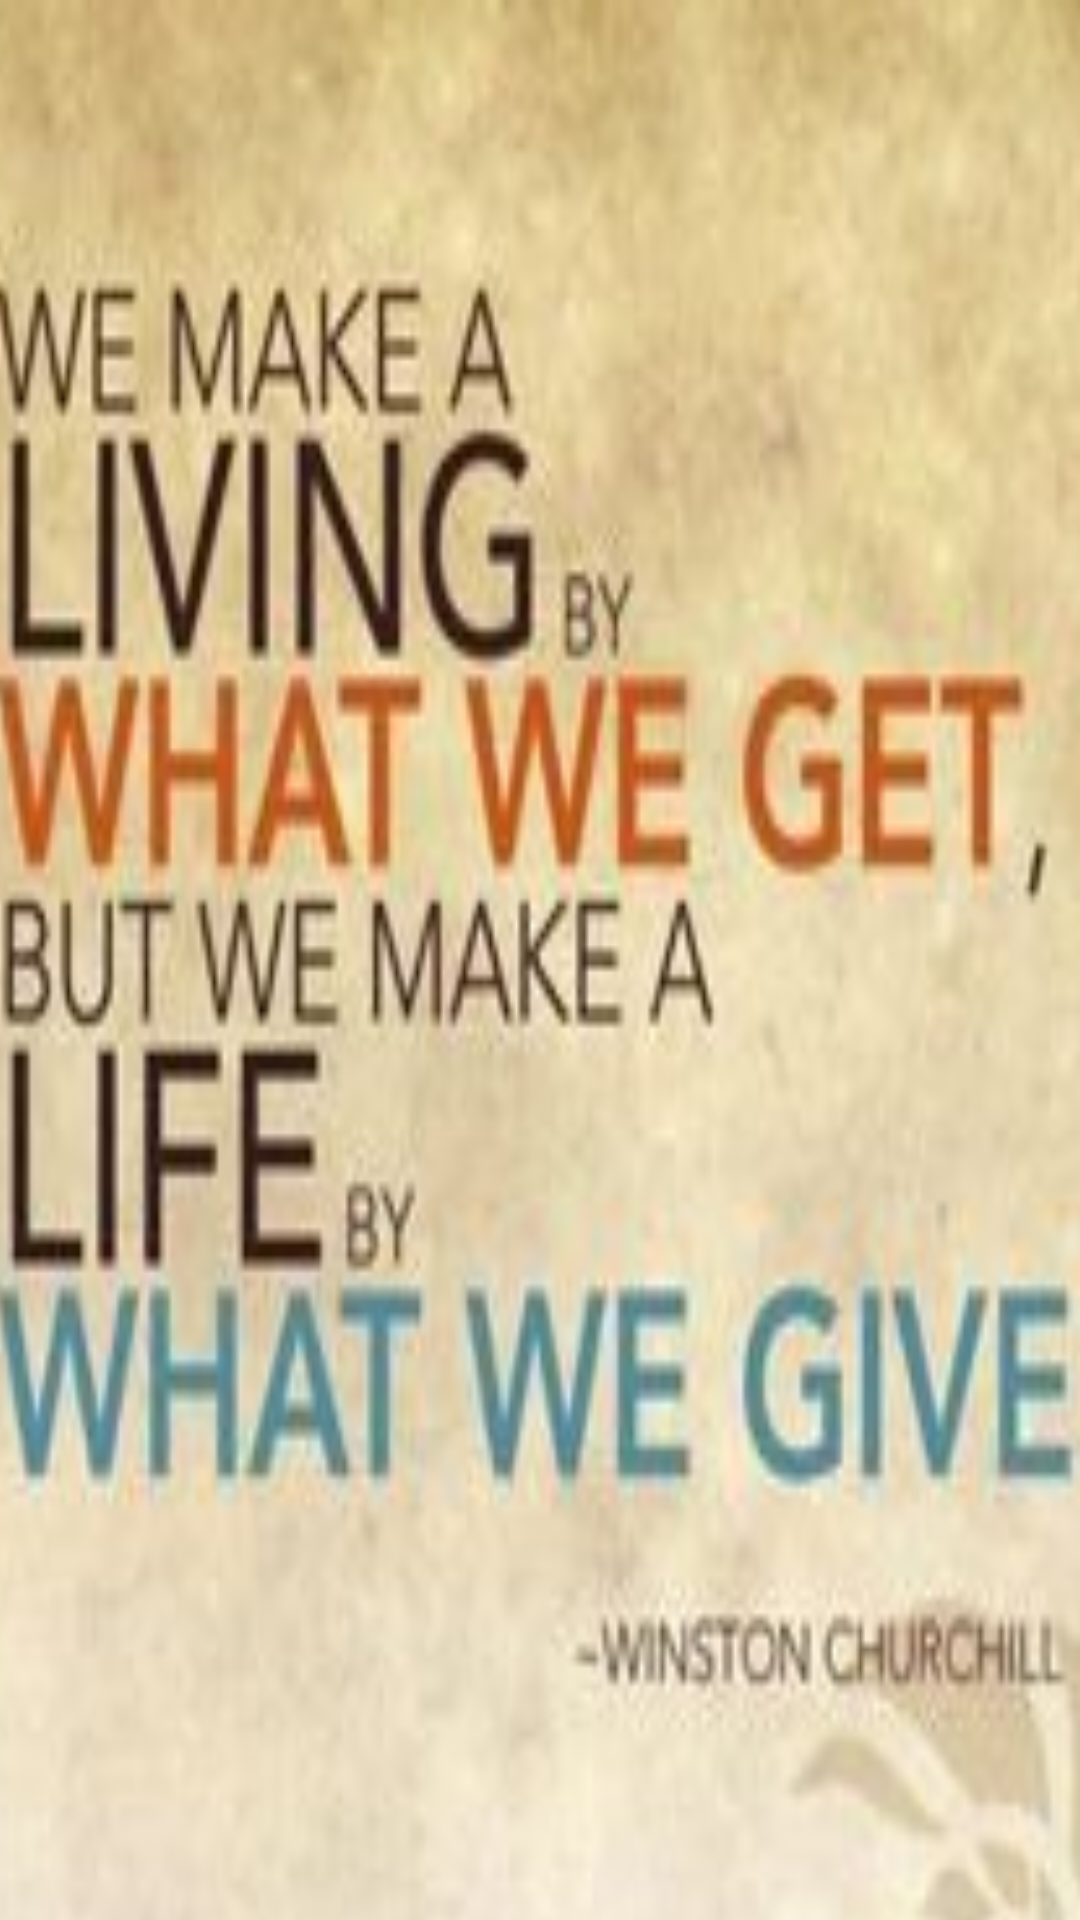

Write the Android layout XML for this screen, with the resource values it uses.
<!-- AndroidManifest.xml: application theme AppTheme -->
<!-- res/layout/fragment_screen_two.xml -->
<?xml version="1.0" encoding="utf-8"?>
<FrameLayout xmlns:android="http://schemas.android.com/apk/res/android"
    xmlns:tools="http://schemas.android.com/tools"
    android:layout_width="match_parent"
    android:layout_height="match_parent"
    tools:context=".ScreenTwo">
    <RelativeLayout
        android:layout_width="match_parent"
        android:layout_height="match_parent"
        android:background="#FFB74D">

        <LinearLayout
            android:layout_width="wrap_content"
            android:layout_height="wrap_content"
            android:layout_centerInParent="true"
            android:gravity="center_horizontal"
            android:orientation="vertical">

            <ImageView
                android:layout_width="@dimen/img_width_height"
                android:layout_height="730dp"
                android:src="@drawable/meal2"
                android:scaleType="fitXY"/>


        </LinearLayout>


    </RelativeLayout>
</FrameLayout>
<!-- resources referenced by this layout -->
<resources>
  <dimen name="img_width_height">410dp</dimen>
  <!-- drawable meal2: jpg bitmap (drawable, 12415 bytes) -->
  <style name="AppTheme" parent="Theme.AppCompat.Light.DarkActionBar">
          
          <item name="colorPrimary">#f5b6da</item>
          <item name="colorPrimaryDark">#f5b6da</item>
          <item name="colorAccent">@color/colorAccent</item>
      </style>
  <color name="colorAccent">#FF4081</color>
</resources>
